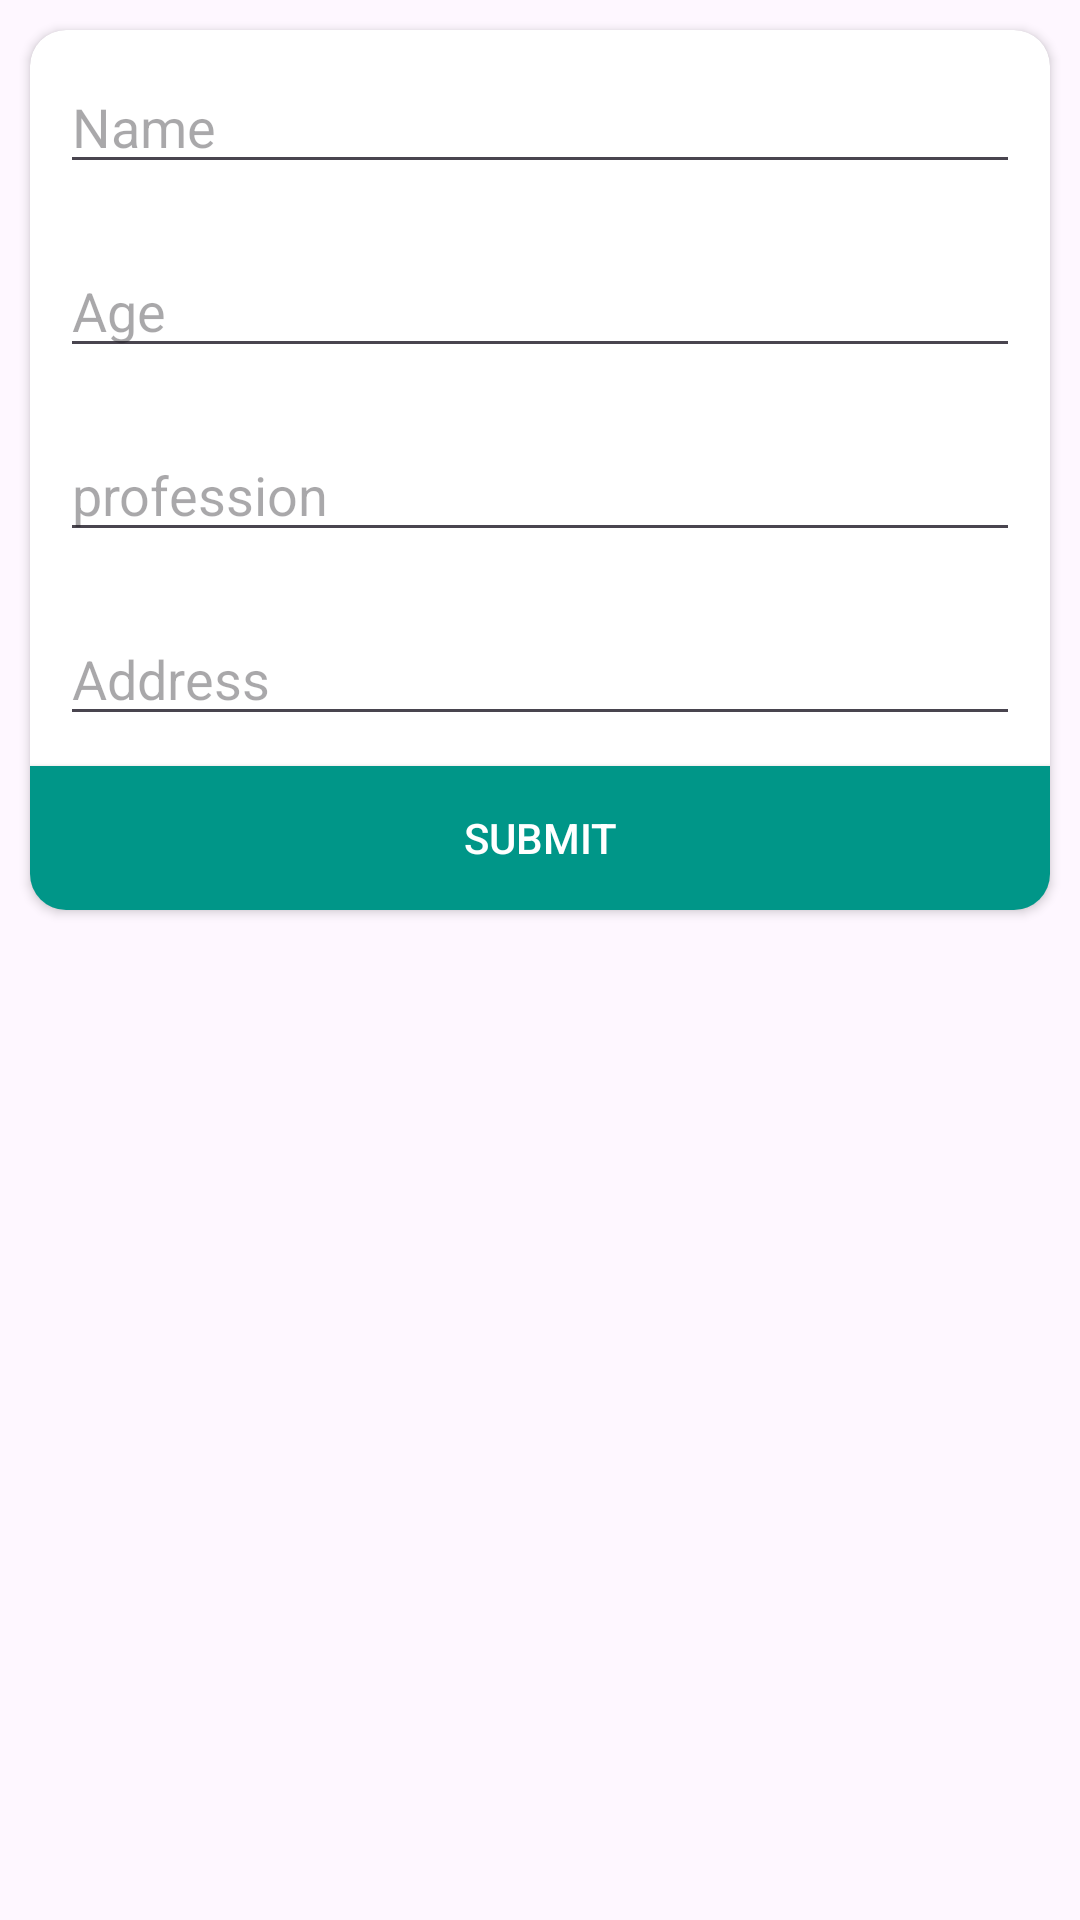

Produce the Android XML layout that renders to this screen, including the resource entries it uses.
<!-- AndroidManifest.xml: application theme Theme.AndroidRoomDBDemo -->
<!-- res/layout/activity_main.xml -->
<?xml version="1.0" encoding="utf-8"?>
<androidx.appcompat.widget.LinearLayoutCompat xmlns:android="http://schemas.android.com/apk/res/android"
    xmlns:app="http://schemas.android.com/apk/res-auto"
    xmlns:tools="http://schemas.android.com/tools"
    android:layout_width="match_parent"
    android:layout_height="match_parent"
    android:orientation="vertical"
    tools:context=".MainActivity">

    <androidx.appcompat.widget.Toolbar
        android:id="@+id/toolbar"
        android:layout_width="match_parent"
        android:layout_height="wrap_content"
        android:background="#009688"
        android:gravity="center_vertical"
        android:visibility="gone">

        <androidx.appcompat.widget.AppCompatImageView
            android:id="@+id/back_btn"
            android:layout_width="40dp"
            android:layout_height="40dp"
            android:layout_margin="10dp"
            android:padding="8dp"
            android:src="@drawable/baseline_arrow_back_24"
            android:tint="@color/white"
            android:visibility="visible" />

        <TextView
            android:id="@+id/count"
            android:layout_width="wrap_content"
            android:layout_height="wrap_content"
            android:layout_marginLeft="10dp"
            android:text="0  Selected"
            android:textColor="@color/white"
            android:textSize="22dp"
            android:textStyle="bold" />

        <androidx.appcompat.widget.AppCompatImageView
            android:id="@+id/delete"
            android:layout_width="40dp"
            android:layout_height="40dp"
            android:layout_gravity="end"
            android:layout_marginRight="20dp"
            android:padding="9dp"
            android:src="@drawable/baseline_delete_forever_24"
            android:tint="@color/white"
            android:visibility="gone" />

    </androidx.appcompat.widget.Toolbar>

    <androidx.cardview.widget.CardView
        android:id="@+id/cardView"
        android:layout_width="match_parent"
        android:layout_height="wrap_content"
        android:layout_margin="10dp"
        android:elevation="7dp"
        android:padding="10dp"
        app:cardCornerRadius="12dp"
        app:layout_constraintStart_toStartOf="parent"
        app:layout_constraintTop_toTopOf="parent">

        <androidx.appcompat.widget.LinearLayoutCompat
            android:layout_width="match_parent"
            android:layout_height="wrap_content"
            android:orientation="vertical">

            <EditText
                android:id="@+id/name_et"
                android:layout_width="match_parent"
                android:layout_height="wrap_content"
                android:layout_margin="10dp"
                android:hint="Name" />

            <EditText
                android:id="@+id/age_et"
                android:layout_width="match_parent"
                android:layout_height="wrap_content"
                android:layout_margin="10dp"
                android:hint="Age"
                android:inputType="number" />

            <EditText
                android:id="@+id/profession_et"
                android:layout_width="match_parent"
                android:layout_height="wrap_content"
                android:layout_margin="10dp"
                android:hint="profession" />

            <EditText
                android:id="@+id/address_et"
                android:layout_width="match_parent"
                android:layout_height="wrap_content"
                android:layout_margin="10dp"
                android:hint="Address" />

            <androidx.appcompat.widget.AppCompatButton
                android:id="@+id/submit_btn"
                android:layout_width="match_parent"
                android:layout_height="wrap_content"
                android:background="#009688"
                android:text="Submit"
                android:textColor="#fff"
                app:layout_constraintBottom_toBottomOf="parent"
                app:layout_constraintEnd_toEndOf="parent"
                app:layout_constraintStart_toStartOf="parent" />

            <androidx.appcompat.widget.AppCompatButton
                android:id="@+id/cancelBtn"
                android:layout_width="match_parent"
                android:layout_height="wrap_content"
                android:background="#00BCD4"
                android:text="Cancel"
                android:textColor="#000"
                android:visibility="gone"
                app:layout_constraintBottom_toBottomOf="parent"
                app:layout_constraintEnd_toEndOf="parent"
                app:layout_constraintStart_toStartOf="parent" />

        </androidx.appcompat.widget.LinearLayoutCompat>


    </androidx.cardview.widget.CardView>


    <androidx.recyclerview.widget.RecyclerView
        android:id="@+id/recyclerView"
        android:layout_width="match_parent"
        android:layout_height="wrap_content"
        android:layout_marginLeft="5dp"
        android:layout_marginTop="10dp"
        android:layout_marginRight="5dp"
        android:orientation="vertical"
        app:layoutManager="androidx.recyclerview.widget.LinearLayoutManager"
        app:layout_constraintTop_toBottomOf="@id/cardView"
        tools:itemCount="5"
        tools:listitem="@layout/person_row" />

</androidx.appcompat.widget.LinearLayoutCompat>
<!-- res/layout/person_row.xml (included above) -->
<?xml version="1.0" encoding="utf-8"?>
<androidx.cardview.widget.CardView xmlns:android="http://schemas.android.com/apk/res/android"
    android:layout_width="match_parent"
    xmlns:app="http://schemas.android.com/apk/res-auto"
    app:cardCornerRadius="10dp"
    android:layout_margin="5dp"
    android:id="@+id/cardView"
    android:elevation="7dp"
    android:layout_height="wrap_content">


    <androidx.appcompat.widget.LinearLayoutCompat
        android:layout_width="match_parent"
        android:layout_height="match_parent"
        android:gravity="center"
        android:orientation="horizontal"
        android:padding="10dp">

        <androidx.appcompat.widget.LinearLayoutCompat
            android:id="@+id/linearLayoutCheckBox"
            android:layout_width="50dp"
            android:layout_height="wrap_content"
            app:layout_constraintBottom_toBottomOf="parent"
            app:layout_constraintStart_toStartOf="parent"
            app:layout_constraintTop_toTopOf="parent">

            <androidx.appcompat.widget.AppCompatCheckBox
                android:id="@+id/checkBox"
                android:clickable="false"
                android:layout_width="match_parent"
                android:layout_height="wrap_content" />
        </androidx.appcompat.widget.LinearLayoutCompat>

        <androidx.appcompat.widget.LinearLayoutCompat
            android:layout_width="match_parent"
            android:layout_height="wrap_content"
            android:gravity="center"
            android:orientation="vertical">

            <androidx.appcompat.widget.LinearLayoutCompat
                android:id="@+id/ll1"
                android:layout_width="match_parent"
                android:layout_height="wrap_content"
                android:layout_margin="5dp"
                android:orientation="horizontal"
                app:layout_constraintStart_toEndOf="@id/linearLayoutCheckBox"
                app:layout_constraintTop_toTopOf="parent">

                <TextView
                    android:id="@+id/name"
                    android:layout_width="match_parent"
                    android:layout_height="wrap_content"
                    android:layout_weight="1"
                    android:text="name" />

                <TextView
                    android:id="@+id/profession"
                    android:layout_width="match_parent"
                    android:layout_height="wrap_content"
                    android:layout_weight="1"
                    android:text="profession" />
            </androidx.appcompat.widget.LinearLayoutCompat>

            <androidx.appcompat.widget.LinearLayoutCompat
                android:layout_width="match_parent"
                android:layout_height="wrap_content"
                android:layout_margin="5dp"
                android:orientation="horizontal"
                app:layout_constraintStart_toEndOf="@id/linearLayoutCheckBox"
                app:layout_constraintTop_toBottomOf="@id/ll1">

                <TextView
                    android:id="@+id/age"
                    android:layout_width="match_parent"
                    android:layout_height="wrap_content"
                    android:layout_weight="1"
                    android:text="name" />

                <TextView
                    android:id="@+id/address"
                    android:layout_width="match_parent"
                    android:layout_height="wrap_content"
                    android:layout_weight="1"
                    android:text="profession" />
            </androidx.appcompat.widget.LinearLayoutCompat>
        </androidx.appcompat.widget.LinearLayoutCompat>


    </androidx.appcompat.widget.LinearLayoutCompat>
</androidx.cardview.widget.CardView>
<!-- resources referenced by this layout -->
<resources>
  <style name="Theme.AndroidRoomDBDemo" parent="Base.Theme.AndroidRoomDBDemo" />
  <style name="Base.Theme.AndroidRoomDBDemo" parent="Theme.Material3.DayNight.NoActionBar">
          
          
      </style>
  <!-- not gathered from this repository: default colours our renderer supplied (Android Studio template values) -->
  <color name="white">#FFFFFFFF</color>
</resources>
